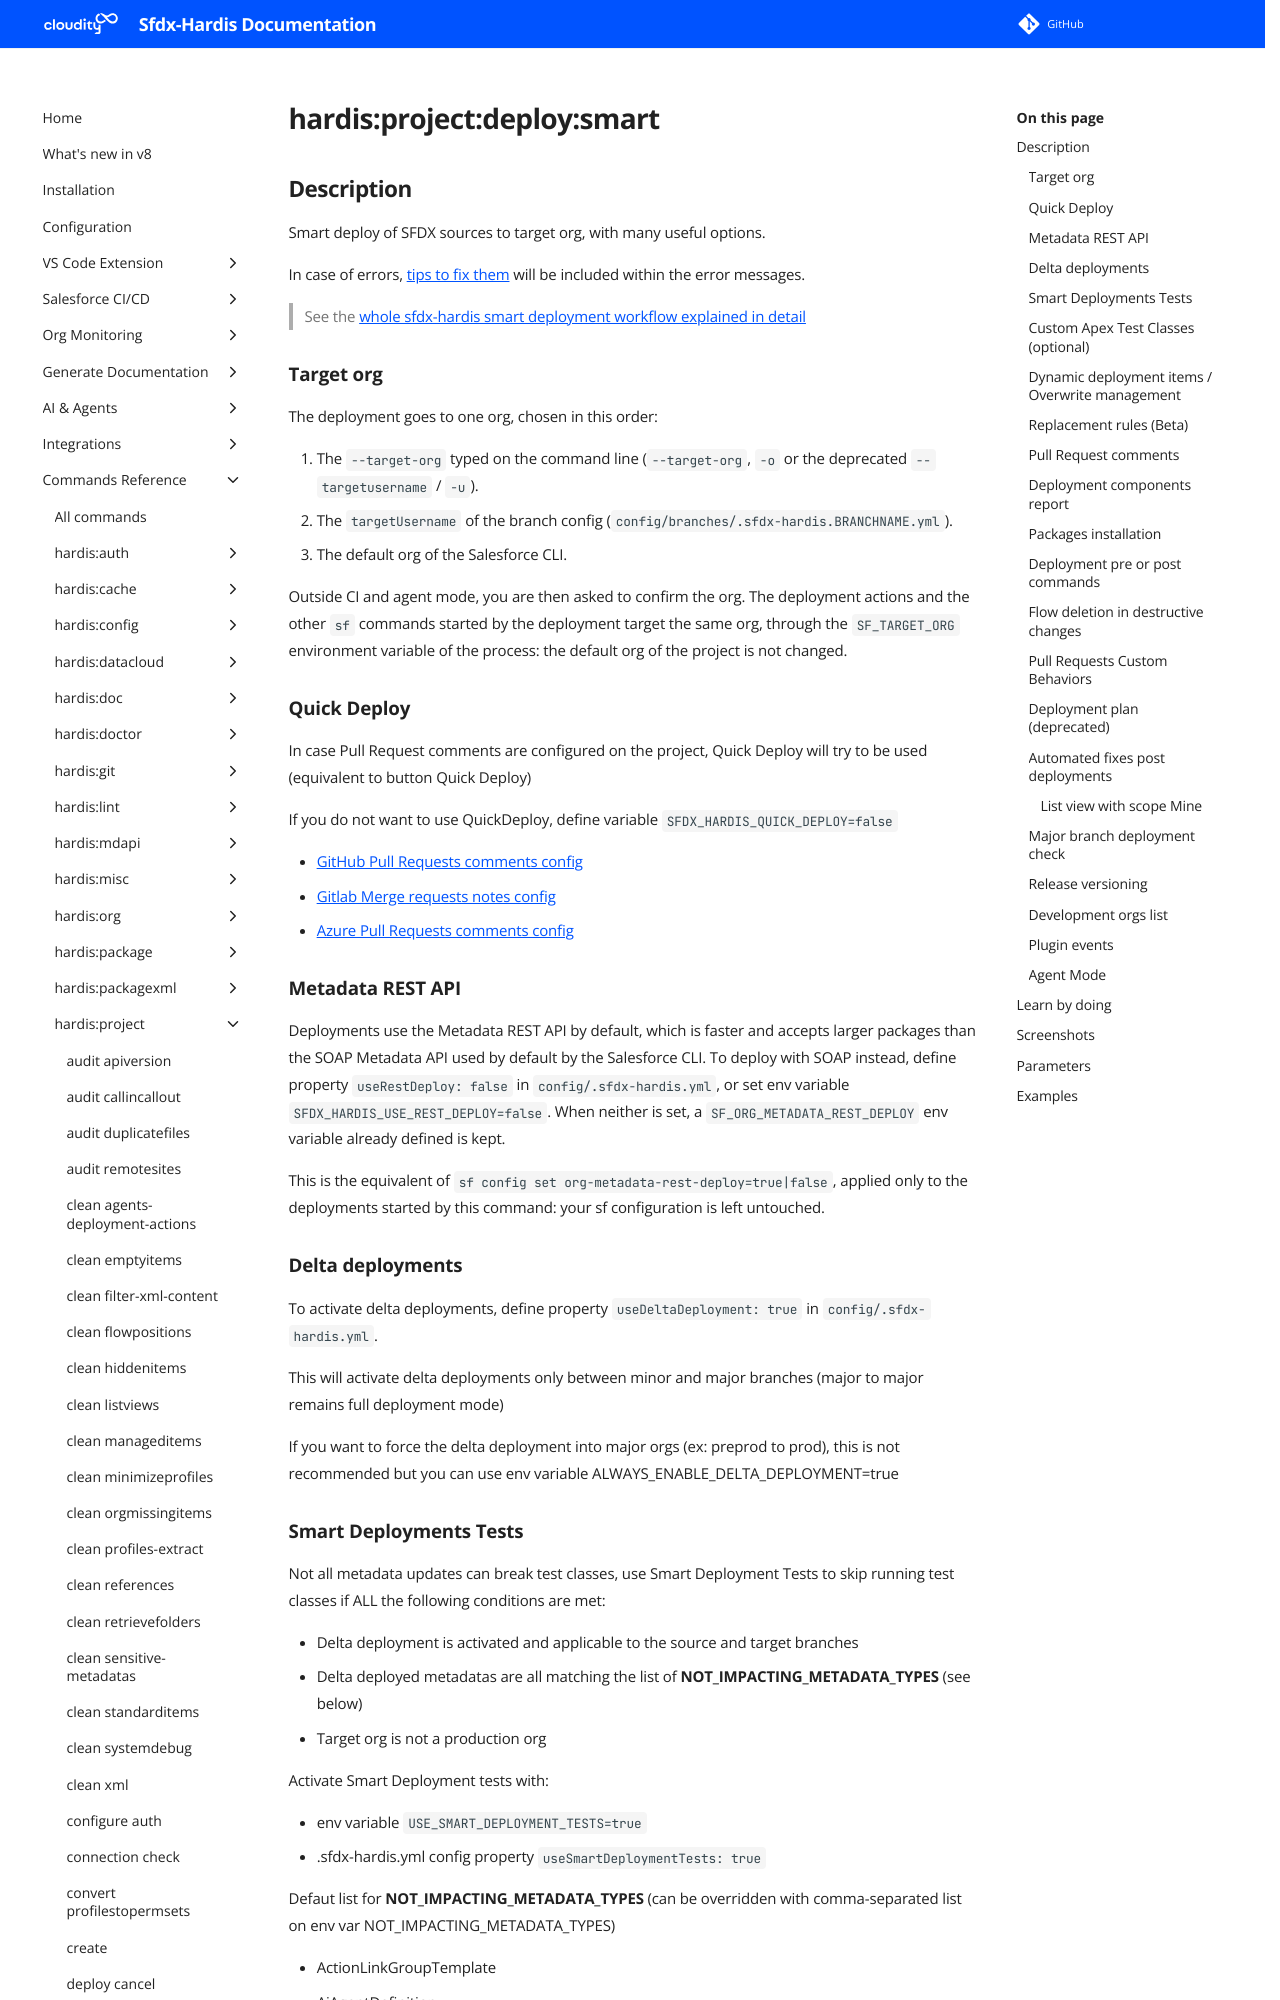

repository: hardisgroupcom/sfdx-hardis · page: hardis/project/deploy/smart/index.html · generator: mkdocs

---
title: "hardis:project:deploy:smart - Smart Deploy sfdx sources to org"
description: "Smart deploy of SFDX sources to target org, with many useful options."
---
<!-- This file has been generated with command 'sf hardis:doc:plugin:generate'. Please do not update it manually or it may be overwritten -->
# hardis:project:deploy:smart

## Description

Smart deploy of SFDX sources to target org, with many useful options.

In case of errors, [tips to fix them](https://sfdx-hardis.cloudity.com/deployTips/) will be included within the error messages.

> See the [whole sfdx-hardis smart deployment workflow explained in detail](https://sfdx-hardis.cloudity.com/salesforce-devops-smart-deployment/)

### Target org

The deployment goes to one org, chosen in this order:

1. The `--target-org` typed on the command line (`--target-org`, `-o` or the deprecated `--targetusername` / `-u`).
2. The `targetUsername` of the branch config (`config/branches/.sfdx-hardis.BRANCHNAME.yml`).
3. The default org of the Salesforce CLI.

Outside CI and agent mode, you are then asked to confirm the org. The deployment actions and the other `sf` commands started by the deployment target the same org, through the `SF_TARGET_ORG` environment variable of the process: the default org of the project is not changed.

### Quick Deploy

In case Pull Request comments are configured on the project, Quick Deploy will try to be used (equivalent to button Quick Deploy)

If you do not want to use QuickDeploy, define variable `SFDX_HARDIS_QUICK_DEPLOY=false`

- [GitHub Pull Requests comments config](https://sfdx-hardis.cloudity.com/salesforce-devops-setup-integration-github/)
- [Gitlab Merge requests notes config](https://sfdx-hardis.cloudity.com/salesforce-devops-setup-integration-gitlab/)
- [Azure Pull Requests comments config](https://sfdx-hardis.cloudity.com/salesforce-devops-setup-integration-azure/)

### Metadata REST API

Deployments use the Metadata REST API by default, which is faster and accepts larger packages than the SOAP Metadata API used by default by the Salesforce CLI. To deploy with SOAP instead, define property `useRestDeploy: false` in `config/.sfdx-hardis.yml`, or set env variable `SFDX_HARDIS_USE_REST_DEPLOY=false`. When neither is set, a `SF_ORG_METADATA_REST_DEPLOY` env variable already defined is kept.

This is the equivalent of `sf config set org-metadata-rest-deploy=true|false`, applied only to the deployments started by this command: your sf configuration is left untouched.

### Delta deployments

To activate delta deployments, define property `useDeltaDeployment: true` in `config/.sfdx-hardis.yml`.

This will activate delta deployments only between minor and major branches (major to major remains full deployment mode)

If you want to force the delta deployment into major orgs (ex: preprod to prod), this is not recommended but you can use env variable ALWAYS_ENABLE_DELTA_DEPLOYMENT=true
